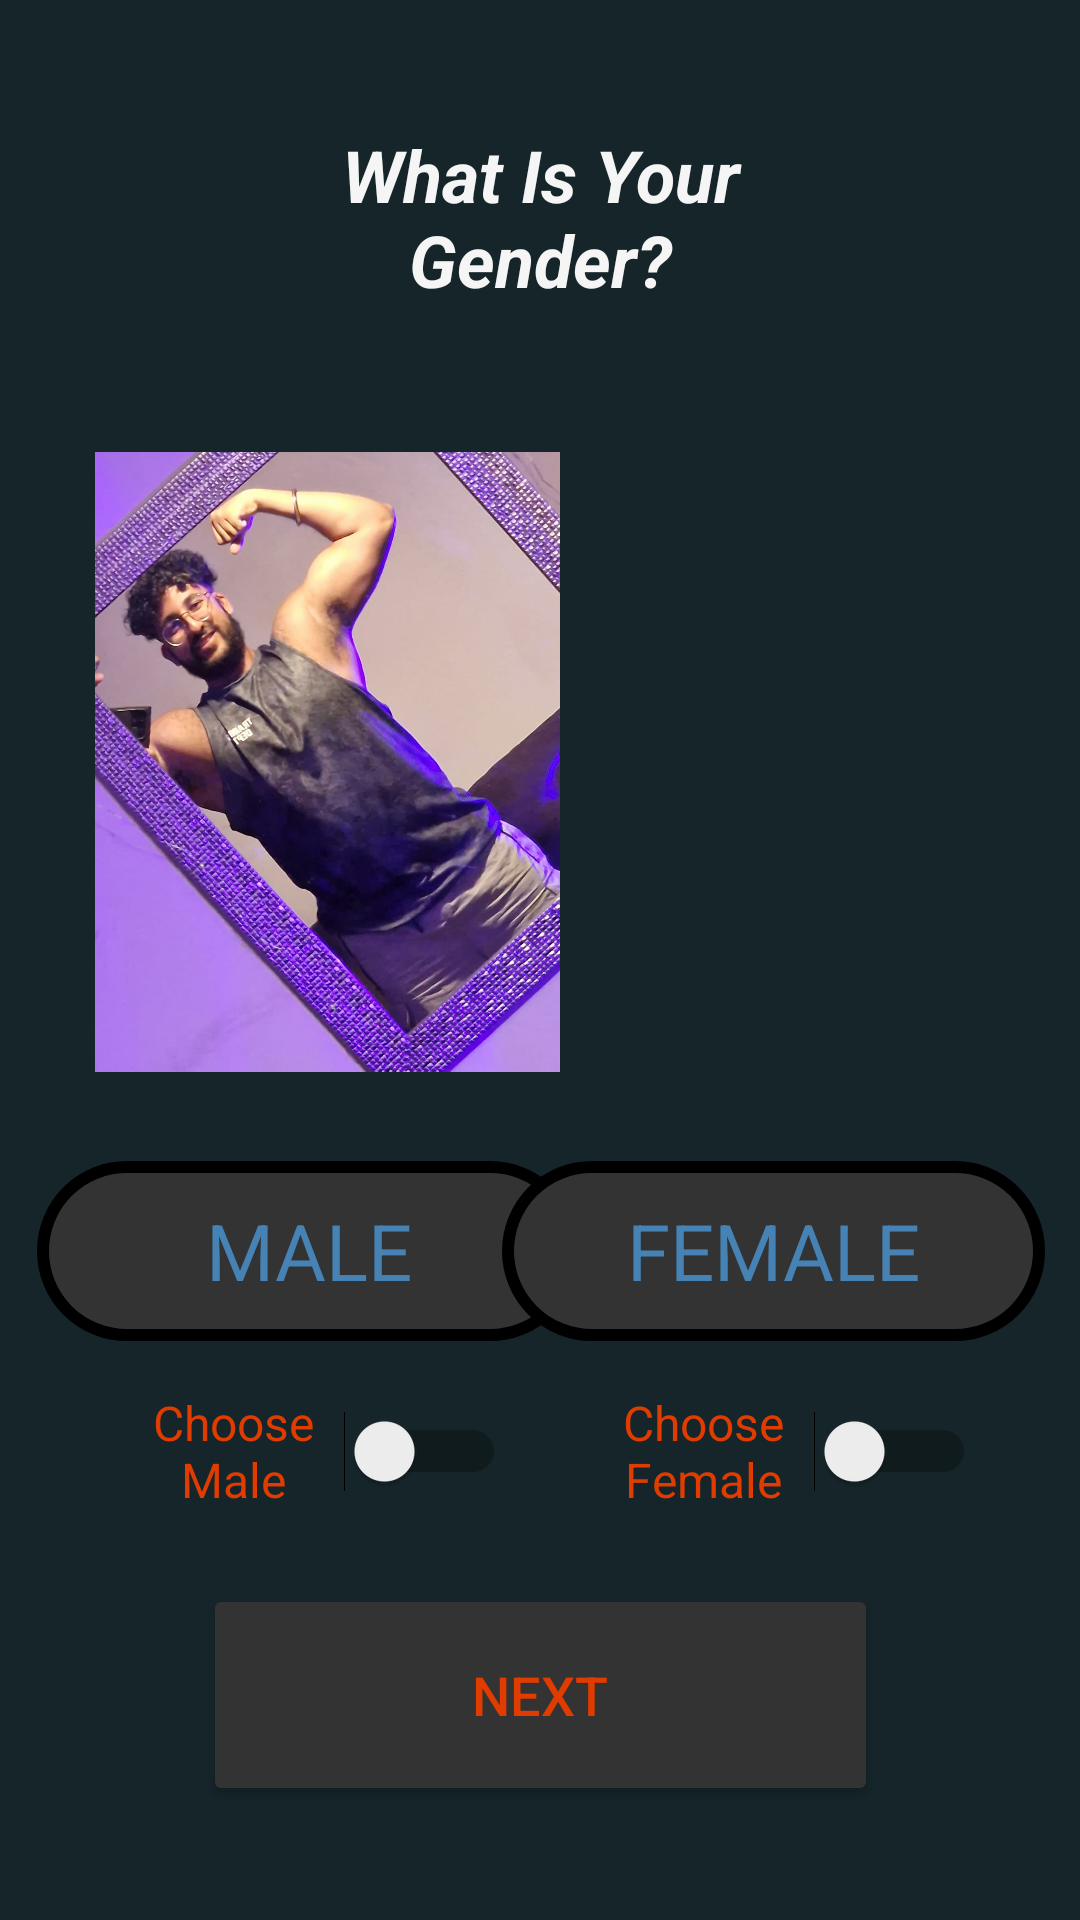

Produce the Android XML layout that renders to this screen, including the resource entries it uses.
<!-- AndroidManifest.xml: application theme Theme._3rdYearProject -->
<!-- res/layout/specify_gender_layout.xml -->
<?xml version="1.0" encoding="utf-8"?>

<androidx.constraintlayout.widget.ConstraintLayout xmlns:android="http://schemas.android.com/apk/res/android"
    xmlns:app="http://schemas.android.com/apk/res-auto"
    xmlns:tools="http://schemas.android.com/tools"
    android:background="@color/background_colour"
    android:layout_width="match_parent"
    android:layout_height="match_parent">

    <TextView
        android:id="@+id/choose_gender_header"
        android:layout_width="209dp"
        android:layout_height="71dp"
        android:paddingTop="10dp"


        android:text="@string/chosen_gender"
        android:textAlignment="center"
        android:textColor="@color/text_colour"
        android:textSize="24sp"
        android:textStyle="bold|italic"
        android:typeface="sans"


        app:layout_constraintBottom_toBottomOf="parent"
        app:layout_constraintEnd_toEndOf="parent"
        app:layout_constraintStart_toStartOf="parent"
        app:layout_constraintTop_toTopOf="parent"
        app:layout_constraintVertical_bias="0.056" />


    <TextView
        android:id="@+id/textGenderMale"
        android:layout_width="181dp"
        android:layout_height="60dp"
        android:background="@drawable/rounded_outline_box"
        android:gravity="center"

        android:text="MALE"
        android:textAlignment="center"
        android:textColor="@color/accent_colour"
        android:textSize="26sp"

        app:layout_constraintBottom_toBottomOf="parent"
        app:layout_constraintEnd_toEndOf="parent"
        app:layout_constraintHorizontal_bias="0.069"
        app:layout_constraintStart_toStartOf="parent"
        app:layout_constraintTop_toTopOf="parent"
        app:layout_constraintVertical_bias="0.667" />

    <TextView
        android:id="@+id/textGenderFemale"
        android:layout_width="181dp"
        android:layout_height="60dp"
        android:background="@drawable/rounded_outline_box"
        android:gravity="center"

        android:text="FEMALE"
        android:textAlignment="center"
        android:textColor="@color/accent_colour"
        android:textSize="26sp"

        app:layout_constraintBottom_toBottomOf="parent"
        app:layout_constraintEnd_toEndOf="parent"
        app:layout_constraintHorizontal_bias="0.934"
        app:layout_constraintStart_toStartOf="parent"
        app:layout_constraintTop_toTopOf="parent"
        app:layout_constraintVertical_bias="0.667" />

    <Switch
        android:id="@+id/switchMaleGender"
        android:layout_width="128dp"
        android:layout_height="62dp"
        android:gravity="center"

        android:text="Choose Male"
        android:textAlignment="center"
        android:textColor="@color/header_colour"
        android:textSize="16sp"

        app:layout_constraintBottom_toBottomOf="parent"
        app:layout_constraintEnd_toEndOf="parent"
        app:layout_constraintHorizontal_bias="0.176"
        app:layout_constraintStart_toStartOf="parent"
        app:layout_constraintTop_toTopOf="parent"
        app:layout_constraintVertical_bias="0.783"
        tools:ignore="UseSwitchCompatOrMaterialXml" />

    <Switch
        android:id="@+id/switchFeMaleGender"
        android:layout_width="128dp"
        android:layout_height="62dp"
        android:gravity="center"

        android:text="Choose Female"
        android:textAlignment="center"
        android:textColor="@color/header_colour"
        android:textSize="16sp"

        app:layout_constraintBottom_toBottomOf="parent"
        app:layout_constraintEnd_toEndOf="parent"
        app:layout_constraintHorizontal_bias="0.851"
        app:layout_constraintStart_toStartOf="parent"
        app:layout_constraintTop_toTopOf="parent"
        app:layout_constraintVertical_bias="0.783"
        tools:ignore="UseSwitchCompatOrMaterialXml" />

    <ImageView
        android:id="@+id/male_gym_image"
        android:layout_width="155dp"
        android:layout_height="301dp"
        app:layout_constraintBottom_toBottomOf="parent"
        app:layout_constraintEnd_toEndOf="parent"
        app:layout_constraintHorizontal_bias="0.154"
        app:layout_constraintStart_toStartOf="parent"
        app:layout_constraintTop_toTopOf="parent"
        app:layout_constraintVertical_bias="0.305"
        app:srcCompat="@drawable/raj_male_one" />




    <ImageView
        android:id="@+id/female_gym_image"
        android:layout_width="154dp"
        android:layout_height="301dp"
        app:layout_constraintBottom_toBottomOf="parent"
        app:layout_constraintEnd_toEndOf="parent"
        app:layout_constraintHorizontal_bias="0.834"
        app:layout_constraintStart_toStartOf="parent"
        app:layout_constraintTop_toTopOf="parent"
        app:layout_constraintVertical_bias="0.299"
        app:srcCompat="@drawable/female_gender" />

    <Button
        android:id="@+id/next_button_gender_page"
        android:enabled="true"
        android:layout_width="225dp"
        android:layout_height="74dp"
        android:backgroundTint="@color/misc_colour"

        android:text="@string/next"
        android:textColor="@color/header_colour"
        android:textSize="18sp"

        app:layout_constraintBottom_toBottomOf="parent"
        app:layout_constraintEnd_toEndOf="parent"
        app:layout_constraintStart_toStartOf="parent"
        app:layout_constraintTop_toTopOf="parent"
        app:layout_constraintVertical_bias="0.933" />

</androidx.constraintlayout.widget.ConstraintLayout>
<!-- resources referenced by this layout -->
<resources>
  <color name="accent_colour">#4682B4</color>
  <color name="background_colour">#152529</color>
  <color name="header_colour">#E03C00</color>
  <color name="misc_colour">#333333</color>
  <color name="text_colour">#F5F5F5</color>
  <!-- drawable raj_male_one: jpg bitmap (drawable, 182054 bytes) -->
  <!-- drawable rounded_outline_box (drawable) -->
  <?xml version="1.0" encoding="utf-8"?>
  
  
  <shape xmlns:tools="http://schemas.android.com/tools"
      xmlns:android="http://schemas.android.com/apk/res/android"
      tools:ignore="ExtraText">
  
      
  
      <solid android:color="@color/misc_colour" />
  
      <stroke
          android:width="4dp"
          android:color="@color/black" />
  
      <corners android:radius="30dp" />
  
  </shape>
  <string name="chosen_gender">What Is Your Gender?</string>
  <string name="next">NEXT</string>
  <style name="Theme._3rdYearProject" parent="Base.Theme._3rdYearProject" />
  <color name="black">#FF000000</color>
  <style name="Base.Theme._3rdYearProject" parent="Theme.Material3.DayNight.NoActionBar">
          
          
      </style>
</resources>
